Dataset: Coffe_Bean (GitHub, IkbarSulistio/Coffee-Bean-Roast-Level-Classification). Classes: dark roast, green unroasted, light roast, medium roast.

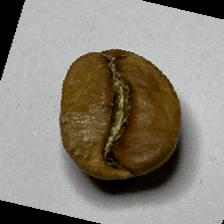
Label: light roast

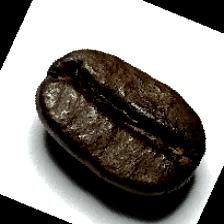
Label: dark roast

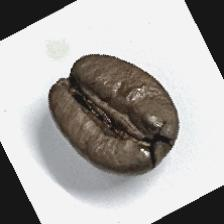
Label: dark roast

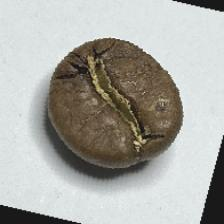
Label: medium roast

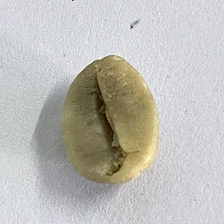
Label: green unroasted

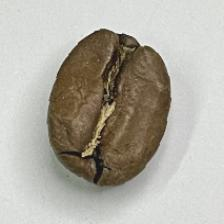
Label: medium roast
